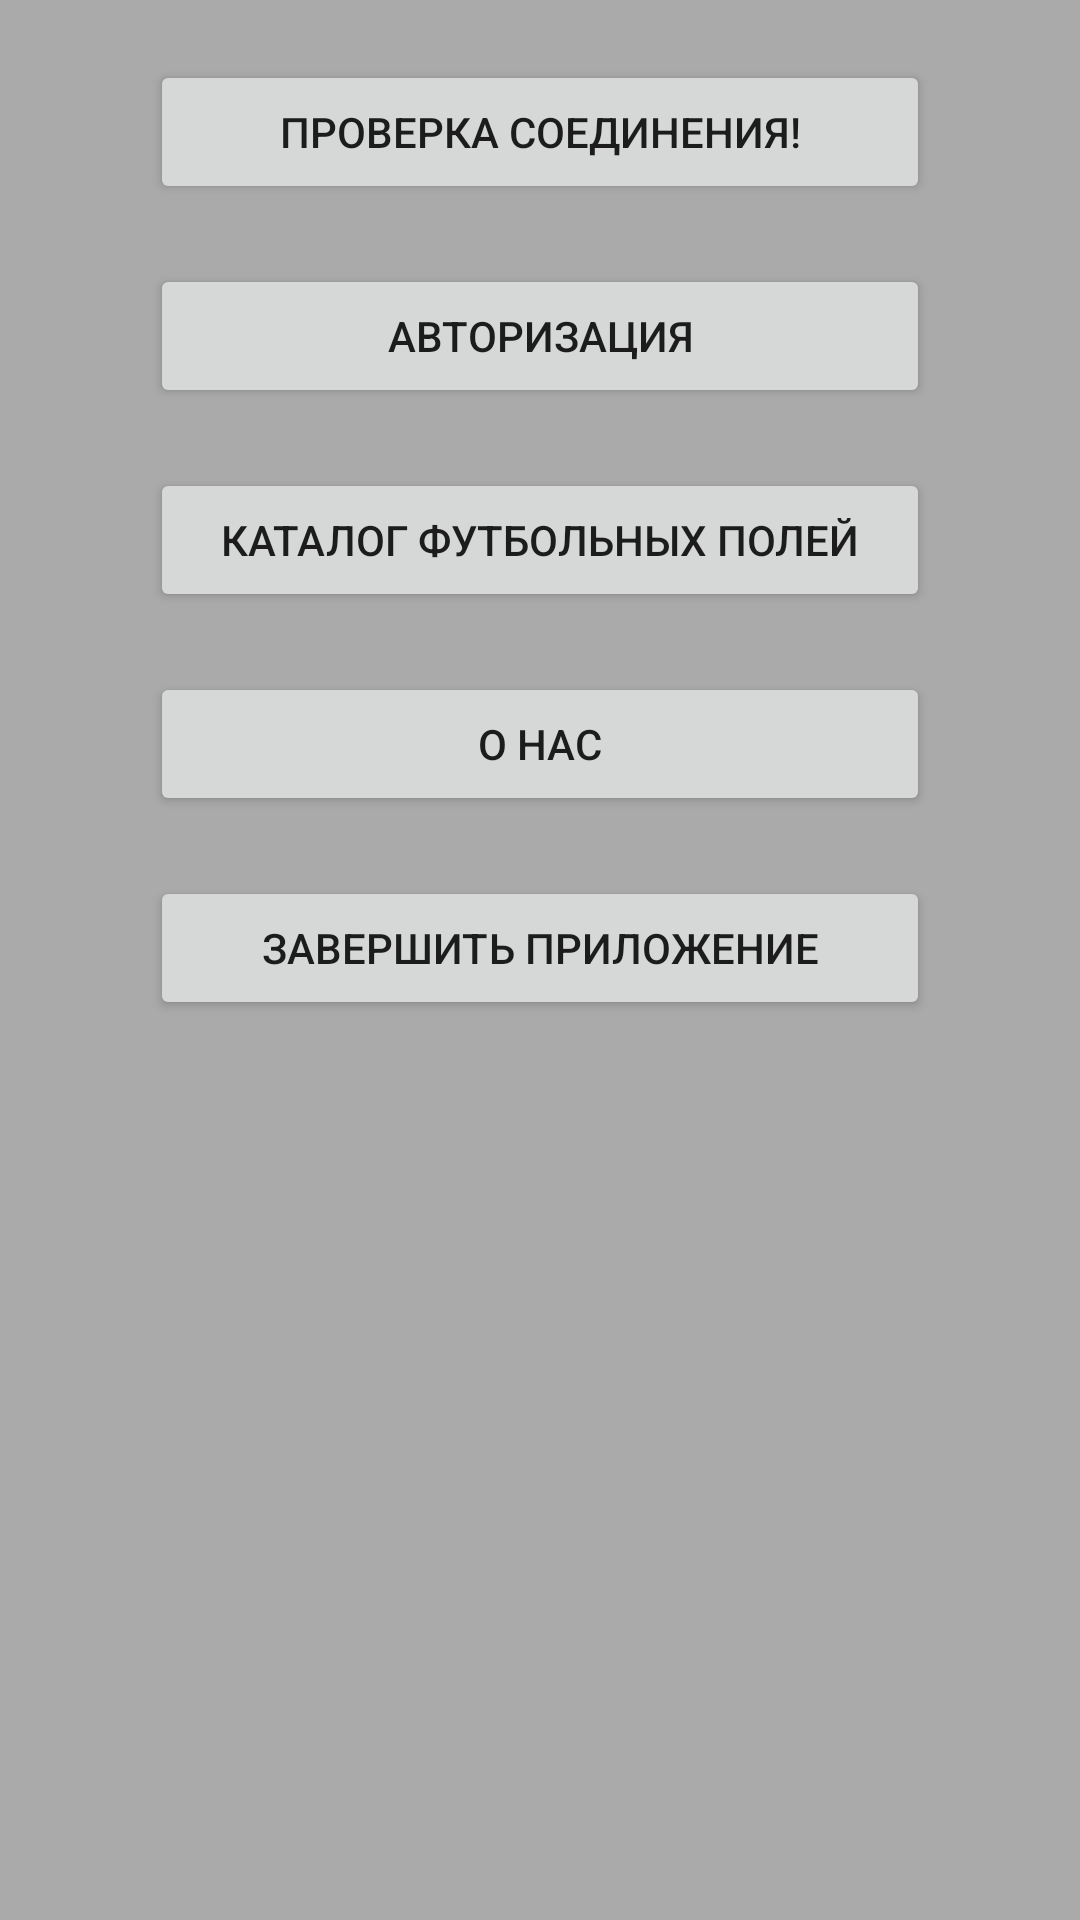

The Android layout XML behind this screen, and the referenced resources:
<!-- AndroidManifest.xml: application theme AppTheme -->
<!-- res/layout/activity_main.xml -->
<?xml version="1.0" encoding="utf-8"?>
<LinearLayout xmlns:android="http://schemas.android.com/apk/res/android"
    xmlns:app="http://schemas.android.com/apk/res-auto"
    xmlns:tools="http://schemas.android.com/tools"
    android:layout_width="match_parent"
    android:layout_height="match_parent"
    android:background="@color/colorMyColorGrey"
    android:descendantFocusability="beforeDescendants"
    android:focusableInTouchMode="true"
    android:orientation="vertical"
    tools:context="com.example.user.organizer.MainActivity">
    
    

    <ScrollView
        android:layout_width="match_parent"
        android:layout_height="match_parent"
        android:orientation="vertical">

        <LinearLayout
            android:layout_width="match_parent"
            android:layout_height="wrap_content"
            android:orientation="vertical">

            <Button
                android:id="@+id/btnCheckConMaAc"
                android:layout_width="match_parent"
                android:layout_height="wrap_content"
                android:layout_marginLeft="50dp"
                android:layout_marginRight="50dp"
                android:layout_marginTop="20dp"
                android:onClick="onClick"
                android:text="@string/btnCheckConMaAc" />

            <Button
                android:id="@+id/btnAuthorizationMaAc"
                android:layout_width="match_parent"
                android:layout_height="wrap_content"
                android:layout_marginLeft="50dp"
                android:layout_marginRight="50dp"
                android:layout_marginTop="20dp"
                android:onClick="onClick"
                android:text="@string/btnAuthorizationMaAc" />

            <Button
                android:id="@+id/btnLocalDbFieldMaAc"
                android:layout_width="match_parent"
                android:layout_height="wrap_content"
                android:layout_marginLeft="50dp"
                android:layout_marginRight="50dp"
                android:layout_marginTop="20dp"
                android:onClick="onClick"
                android:text="@string/btnLocalDbFieldMaAc" />

            <Button
                android:id="@+id/btnAboutUs"
                android:layout_width="match_parent"
                android:layout_height="wrap_content"
                android:layout_marginLeft="50dp"
                android:layout_marginRight="50dp"
                android:layout_marginTop="20dp"
                android:onClick="onClick"
                android:text="@string/btnAboutUs" />

            <Button
                android:id="@+id/btnExitMaAc"
                android:layout_width="match_parent"
                android:layout_height="wrap_content"
                android:layout_marginLeft="50dp"
                android:layout_marginRight="50dp"
                android:layout_marginTop="20dp"
                android:onClick="onClick"
                android:text="@string/btnExitMaAc" />

        </LinearLayout>

    </ScrollView>

</LinearLayout>
<!-- resources referenced by this layout -->
<resources>
  <color name="colorMyColorGrey">#aaaaaa</color>
  <string name="btnAboutUs">О нас</string>
  <string name="btnAuthorizationMaAc">Авторизация</string>
  <string name="btnCheckConMaAc">ПРОВЕРКА СОЕДИНЕНИЯ!</string>
  <string name="btnExitMaAc">Завершить приложение</string>
  <string name="btnLocalDbFieldMaAc">Каталог футбольных полей</string>
  <style name="AppTheme" parent="Theme.AppCompat.Light.DarkActionBar">
          
          <item name="colorPrimary">@color/colorPrimary</item>
          <item name="colorPrimaryDark">@color/colorPrimaryDark</item>
          <item name="colorAccent">@color/colorAccent</item>
          <item name="android:windowBackground">@color/background_color</item>
      </style>
  <color name="colorPrimary">#3F51B5</color>
  <color name="colorPrimaryDark">#303f9f</color>
  <color name="colorAccent">#0091ea</color>
  <color name="background_color">#beb7b7</color>
</resources>
